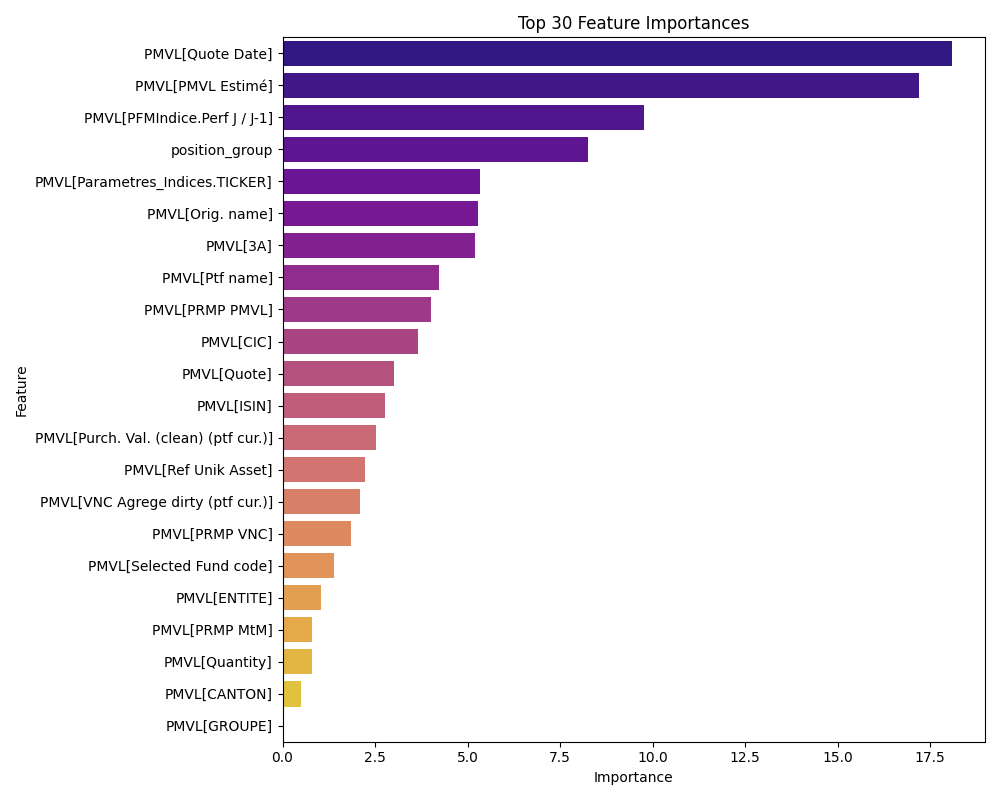

Source data for this figure (header and first rows):
Feature, Importance
PMVL[Quote Date], 18.08
PMVL[PMVL Estimé], 17.19
PMVL[PFMIndice.Perf J / J-1], 9.759
position_group, 8.245
PMVL[Parametres_Indices.TICKER], 5.325
PMVL[Orig. name], 5.277
PMVL[3A], 5.192
PMVL[Ptf name], 4.229
PMVL[PRMP PMVL], 4.025
PMVL[CIC], 3.664
PMVL[Quote], 3.018
PMVL[ISIN], 2.774
PMVL[Purch. Val. (clean) (ptf cur.)], 2.538
PMVL[Ref Unik Asset], 2.223
PMVL[VNC Agrege dirty (ptf cur.)], 2.101
PMVL[PRMP VNC], 1.848
PMVL[Selected Fund code], 1.393
PMVL[ENTITE], 1.03
PMVL[PRMP MtM], 0.8004
PMVL[Quantity], 0.7865
PMVL[CANTON], 0.4987
PMVL[GROUPE], 0.0
